Dataset: hand_gestures_data (GitHub, abhishekjagtap1/Control_MountainCar-v0_using_Hand_Gestures_Real_Time). Classes: move back, move forward, stop sign.

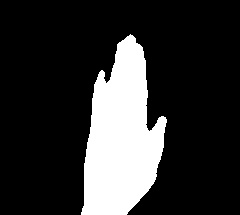
Label: move forward

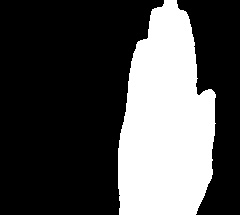
Label: move forward

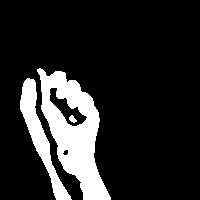
Label: move back

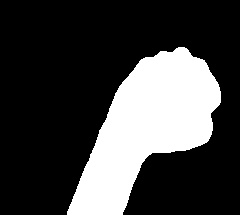
Label: move back

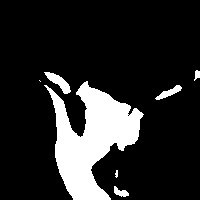
Label: stop sign

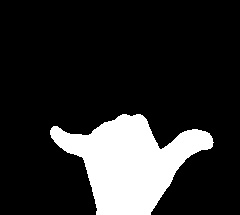
Label: stop sign
